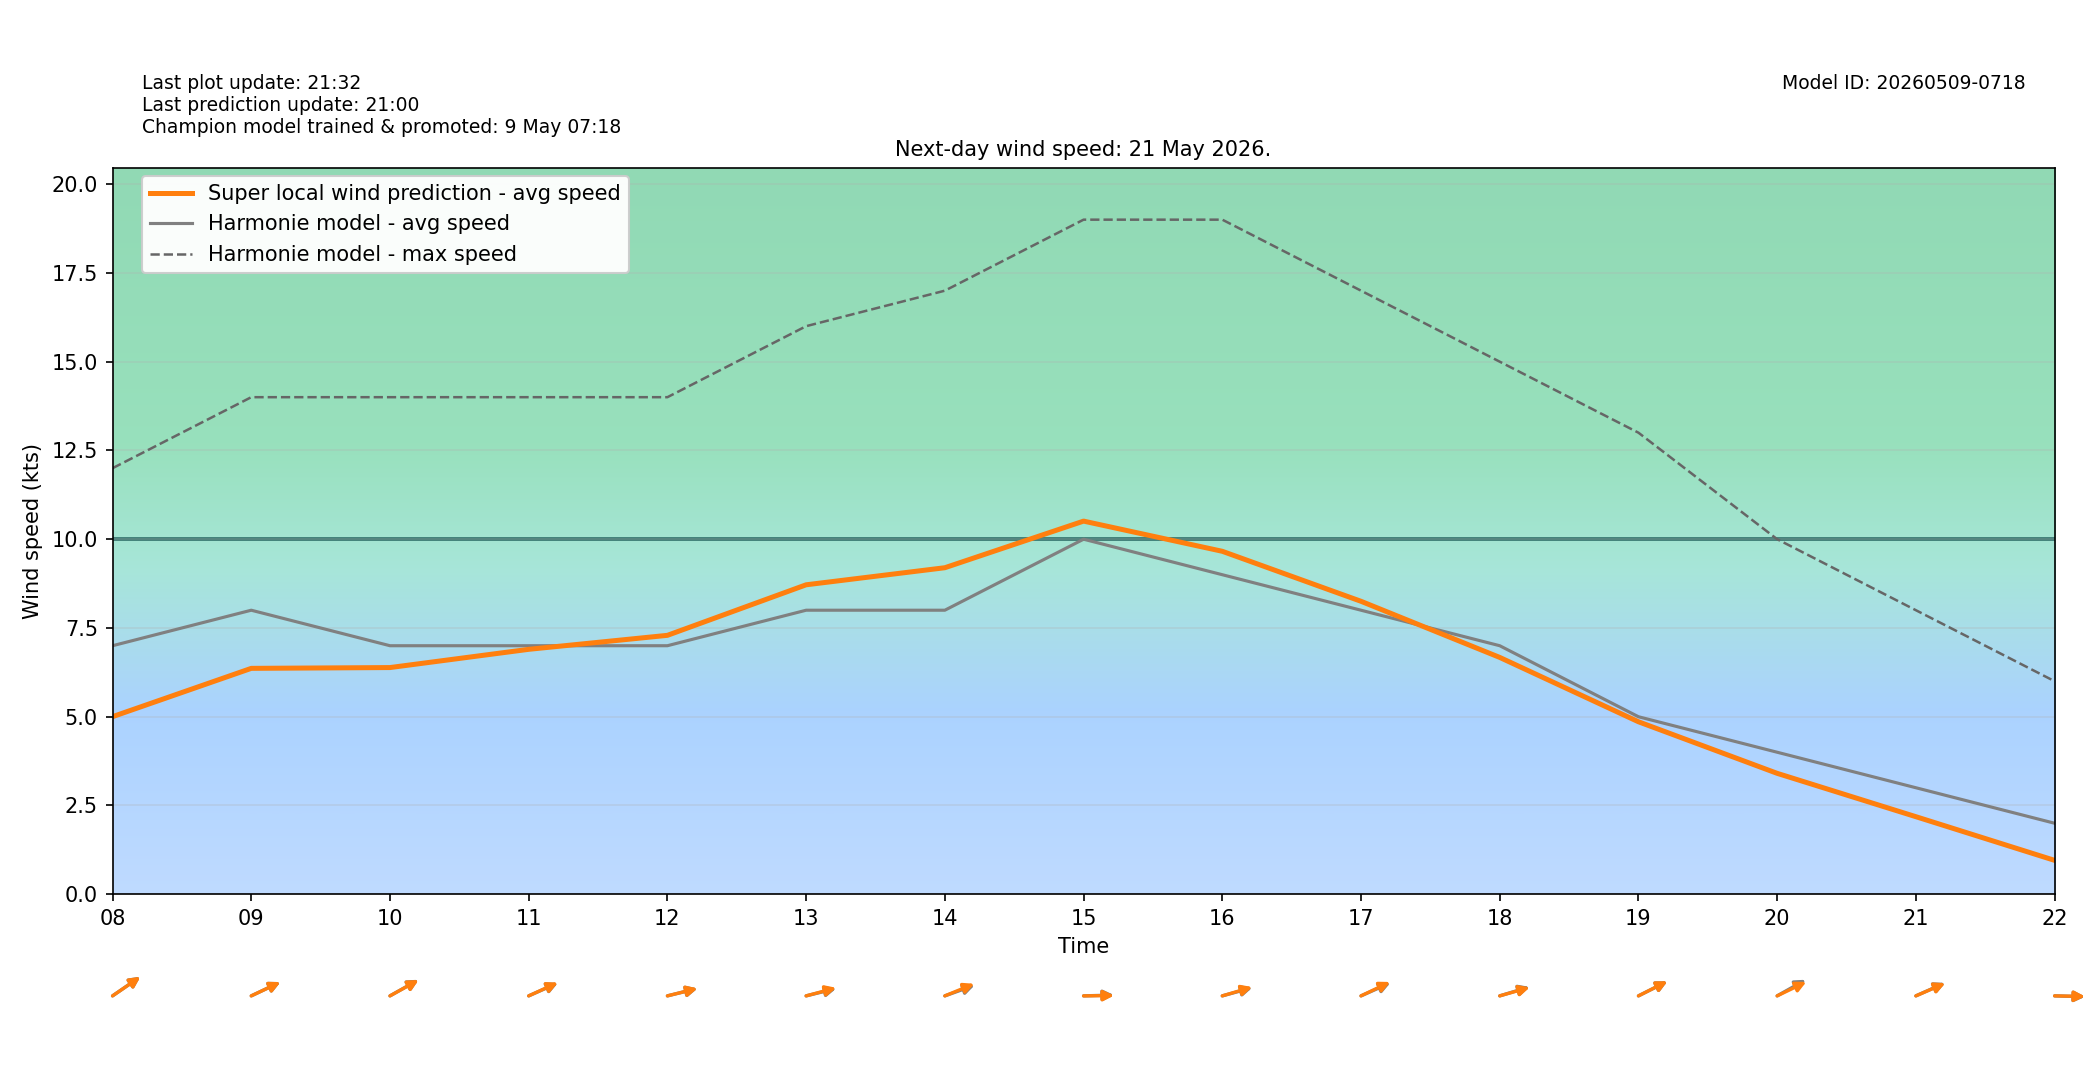

Data behind this chart, as committed beside it:
target_time_utc, target_time_local, hour_utc, hour_local, forecast_wind_speed, forecast_wind_min, forecast_wind_max, lstm_pred_wind_speed, delta_speed_lstm_minus_forecast, forecast_wind_dir_deg, lstm_pred_wind_dir_deg, delta_dir_lstm_minus_forecast
2026-05-20T22:00:00Z, 2026-05-21T00:00:00+0200, 22, 00, 9.0, 9.0, 17.0, 6.468, -2.532, 227.0, 228.1, 1.093
2026-05-20T23:00:00Z, 2026-05-21T01:00:00+0200, 23, 01, 9.0, 9.0, 16.0, 6.072, -2.928, 231.0, 231.9, 0.917
2026-05-21T00:00:00Z, 2026-05-21T02:00:00+0200, 00, 02, 8.0, 8.0, 16.0, 5.305, -2.695, 239.0, 240.8, 1.757
2026-05-21T01:00:00Z, 2026-05-21T03:00:00+0200, 01, 03, 8.0, 8.0, 15.0, 5.026, -2.974, 243.0, 243.9, 0.9099
2026-05-21T02:00:00Z, 2026-05-21T04:00:00+0200, 02, 04, 7.0, 7.0, 15.0, 4.546, -2.454, 239.0, 239.6, 0.599
2026-05-21T03:00:00Z, 2026-05-21T05:00:00+0200, 03, 05, 6.0, 6.0, 13.0, 3.88, -2.12, 234.0, 232.8, -1.193
2026-05-21T04:00:00Z, 2026-05-21T06:00:00+0200, 04, 06, 6.0, 6.0, 11.0, 3.78, -2.22, 234.0, 234.3, 0.299
2026-05-21T05:00:00Z, 2026-05-21T07:00:00+0200, 05, 07, 6.0, 6.0, 10.0, 3.881, -2.119, 238.0, 239.7, 1.703
2026-05-21T06:00:00Z, 2026-05-21T08:00:00+0200, 06, 08, 7.0, 7.0, 12.0, 5.002, -1.998, 246.0, 246.1, 0.07587
2026-05-21T07:00:00Z, 2026-05-21T09:00:00+0200, 07, 09, 8.0, 8.0, 14.0, 6.362, -1.638, 253.0, 253, -0.01239
2026-05-21T08:00:00Z, 2026-05-21T10:00:00+0200, 08, 10, 7.0, 7.0, 14.0, 6.385, -0.6152, 250.0, 250.3, 0.2829
2026-05-21T09:00:00Z, 2026-05-21T11:00:00+0200, 09, 11, 7.0, 7.0, 14.0, 6.898, -0.1015, 254.0, 253.6, -0.426
2026-05-21T10:00:00Z, 2026-05-21T12:00:00+0200, 10, 12, 7.0, 7.0, 14.0, 7.293, 0.2926, 261.0, 260.8, -0.1886
2026-05-21T11:00:00Z, 2026-05-21T13:00:00+0200, 11, 13, 8.0, 8.0, 16.0, 8.716, 0.716, 261.0, 260.1, -0.8779
2026-05-21T12:00:00Z, 2026-05-21T14:00:00+0200, 12, 14, 8.0, 8.0, 17.0, 9.197, 1.197, 257.0, 255.1, -1.876
2026-05-21T13:00:00Z, 2026-05-21T15:00:00+0200, 13, 15, 10.0, 10.0, 19.0, 10.51, 0.5097, 269.0, 269.6, 0.5762
2026-05-21T14:00:00Z, 2026-05-21T16:00:00+0200, 14, 16, 9.0, 9.0, 19.0, 9.66, 0.6596, 260.0, 259.2, -0.8167
2026-05-21T15:00:00Z, 2026-05-21T17:00:00+0200, 15, 17, 8.0, 8.0, 17.0, 8.251, 0.2513, 254.0, 252.8, -1.167
2026-05-21T16:00:00Z, 2026-05-21T18:00:00+0200, 16, 18, 7.0, 7.0, 15.0, 6.671, -0.3294, 259.0, 259.6, 0.6079
2026-05-21T17:00:00Z, 2026-05-21T19:00:00+0200, 17, 19, 5.0, 5.0, 13.0, 4.858, -0.1418, 252.0, 252, -0.03796
2026-05-21T18:00:00Z, 2026-05-21T20:00:00+0200, 18, 20, 4.0, 4.0, 10.0, 3.405, -0.5945, 250.0, 252.7, 2.706
2026-05-21T19:00:00Z, 2026-05-21T21:00:00+0200, 19, 21, 3.0, 3.0, 8.0, 2.185, -0.8153, 254.0, 254.4, 0.3592
2026-05-21T20:00:00Z, 2026-05-21T22:00:00+0200, 20, 22, 2.0, 2.0, 6.0, 0.9547, -1.045, 271.0, 270.8, -0.2221
2026-05-21T21:00:00Z, 2026-05-21T23:00:00+0200, 21, 23, 1.0, 1.0, 3.0, 0.04348, -0.9565, 271.0, 272.7, 1.663
